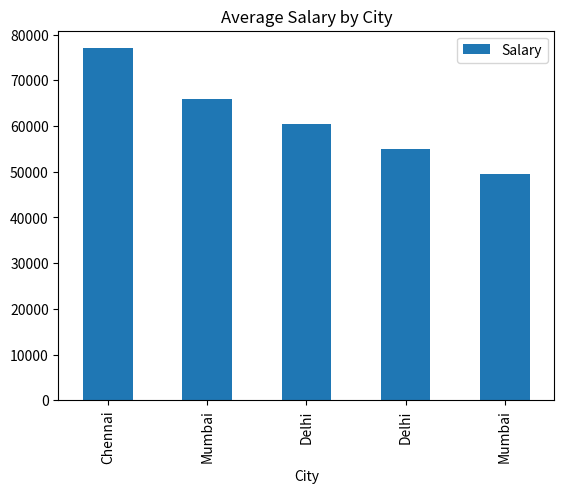

Here is the Python script that generated this plot:
import pandas as pd
import matplotlib.pyplot as plt

# Sample Data Creation
data = pd.DataFrame({
    'Name': ['Alice', 'Bob', 'Charlie', 'David', 'Eva'],
    'Age': [25, 30, 35, None, 28],
    'City': ['Delhi', 'Mumbai', 'Delhi', 'Chennai', 'Mumbai'],
    'Salary': [50000, 60000, 55000, 70000, 45000]
})

# Display Basic Information
print("Initial Data:\n", data)
print("\nData Info:\n")
print(data.info())
print("\nStatistics:\n", data.describe())

# Handling Missing Values
data['Age'].fillna(data['Age'].mean(), inplace=True)

# Removing Duplicates
data.drop_duplicates(inplace=True)

# Sorting Data
data.sort_values(by='Salary', ascending=False, inplace=True)
print("\nSorted Data by Salary:\n", data)

# Indexing and Selection
print("\n.loc Example:\n", data.loc[0, 'Name'])
print("\n.iloc Example:\n", data.iloc[1, 2])
print("\nPeople Above Age 30:\n", data[data['Age'] > 30])

# Data Transformation
data['Salary'] = data['Salary'].apply(lambda x: x * 1.1)  # 10% hike
print("\nData After Salary Increment:\n", data)

# Grouping
city_avg_salary = data.groupby('City')['Salary'].mean()
print("\nAverage Salary by City:\n", city_avg_salary)

# Data Merging
data2 = pd.DataFrame({
    'City': ['Delhi', 'Mumbai', 'Chennai'],
    'Population': [18000000, 20000000, 10000000]
})
merged_data = pd.merge(data, data2, on='City')
print("\nMerged Data:\n", merged_data)

# Data Visualization
plt.figure(figsize=(6, 4))
merged_data.plot(x='City', y='Salary', kind='bar', title='Average Salary by City')
plt.show()

# Pivot Table Example
pivot_table = data.pivot_table(values='Salary', index='City', aggfunc='mean')
print("\nPivot Table - Average Salary by City:\n", pivot_table)

# Date and Time Handling
data['Joining_Date'] = pd.to_datetime(['2023-01-01', '2021-05-15', '2022-03-10', '2020-07-21', '2024-02-28'])
print("\nData with Joining Date:\n", data)

# MultiIndex Example
data.set_index(['City', 'Name'], inplace=True)
print("\nMultiIndex Data:\n", data)

# Adding a Calculated Column
data['Annual_Salary'] = data['Salary'] * 12
print("\nData with Annual Salary:\n", data)

# File Handling
data.to_csv('final_data.csv', index=False)
print("\nData saved to 'final_data.csv'")
